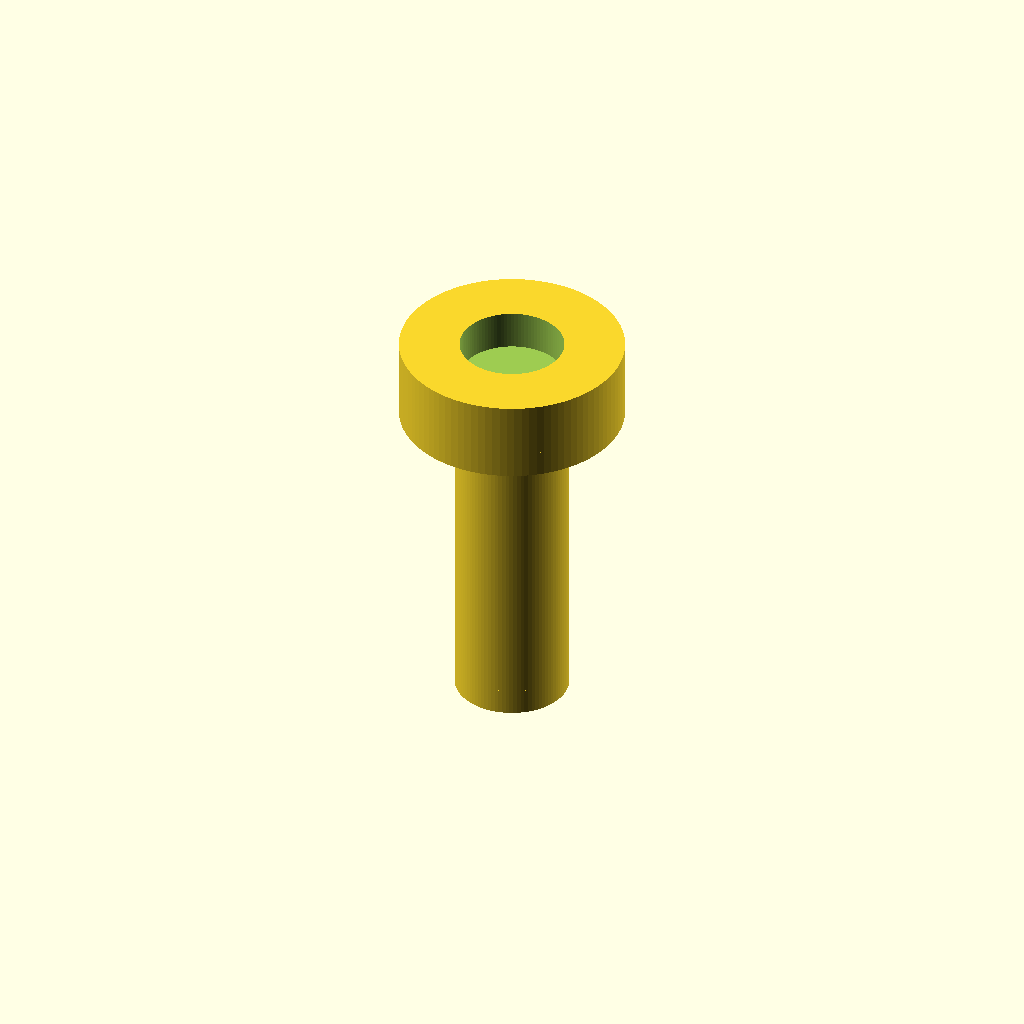
Cell 1: the model at its default parameters.
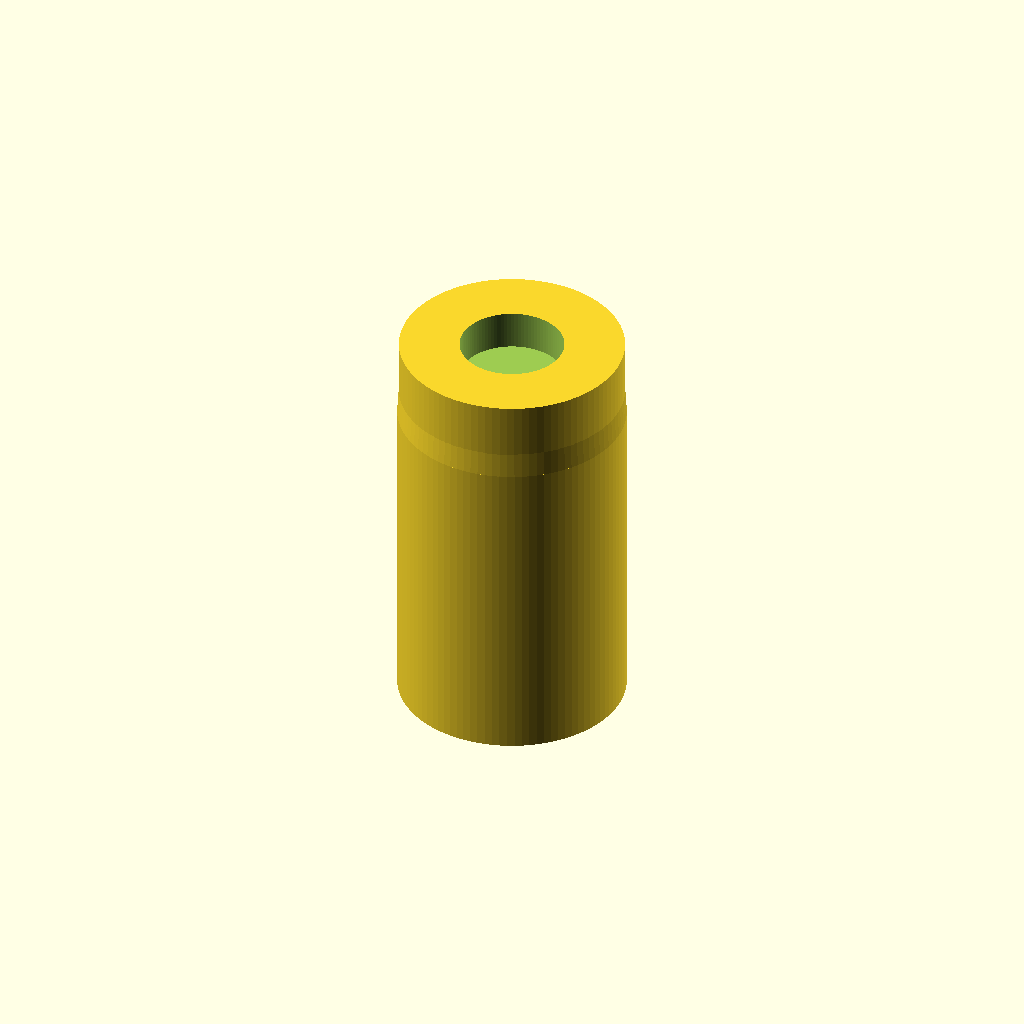
Cell 2 — shaft_diameter_mm set to 7, the other parameters unchanged.
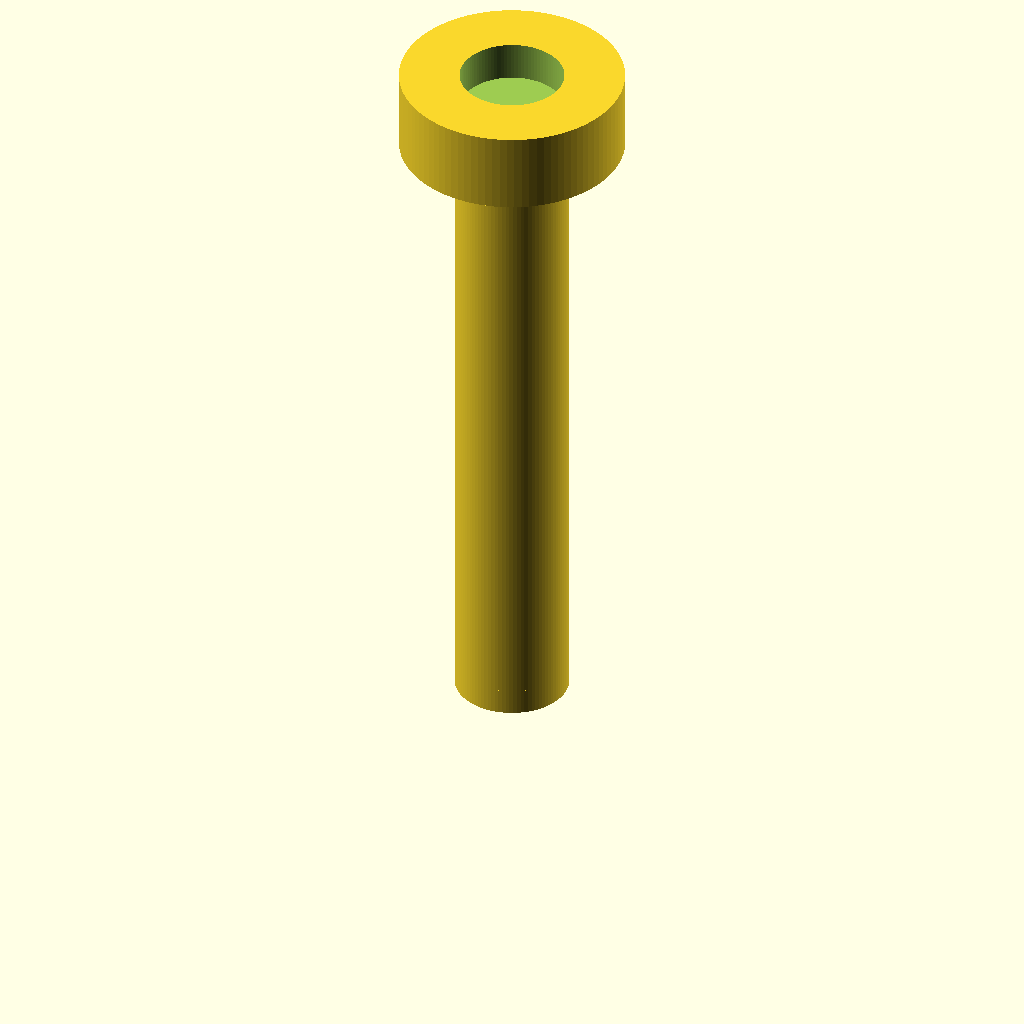
Cell 3: length_under_head_mm = 20 (everything else at default).
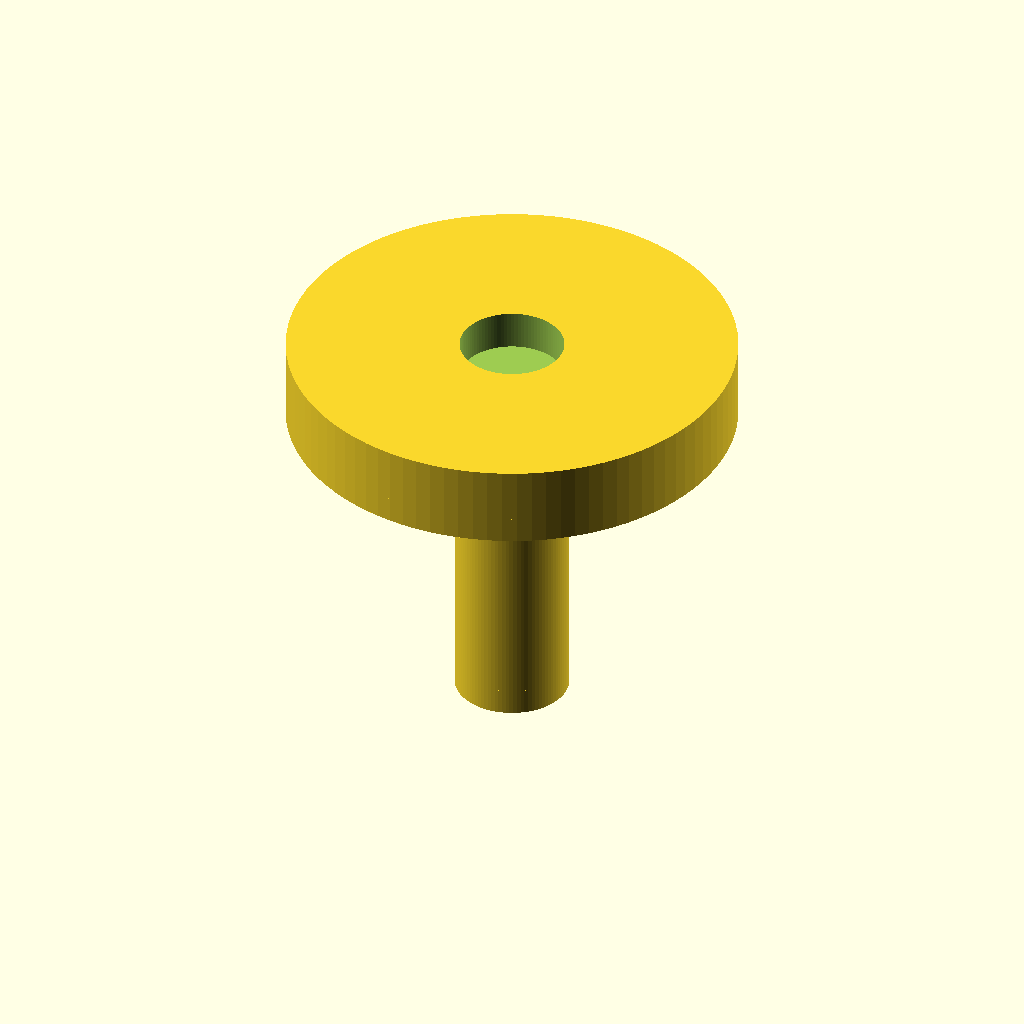
Cell 4: the same model with head_diameter_mm = 13.8.
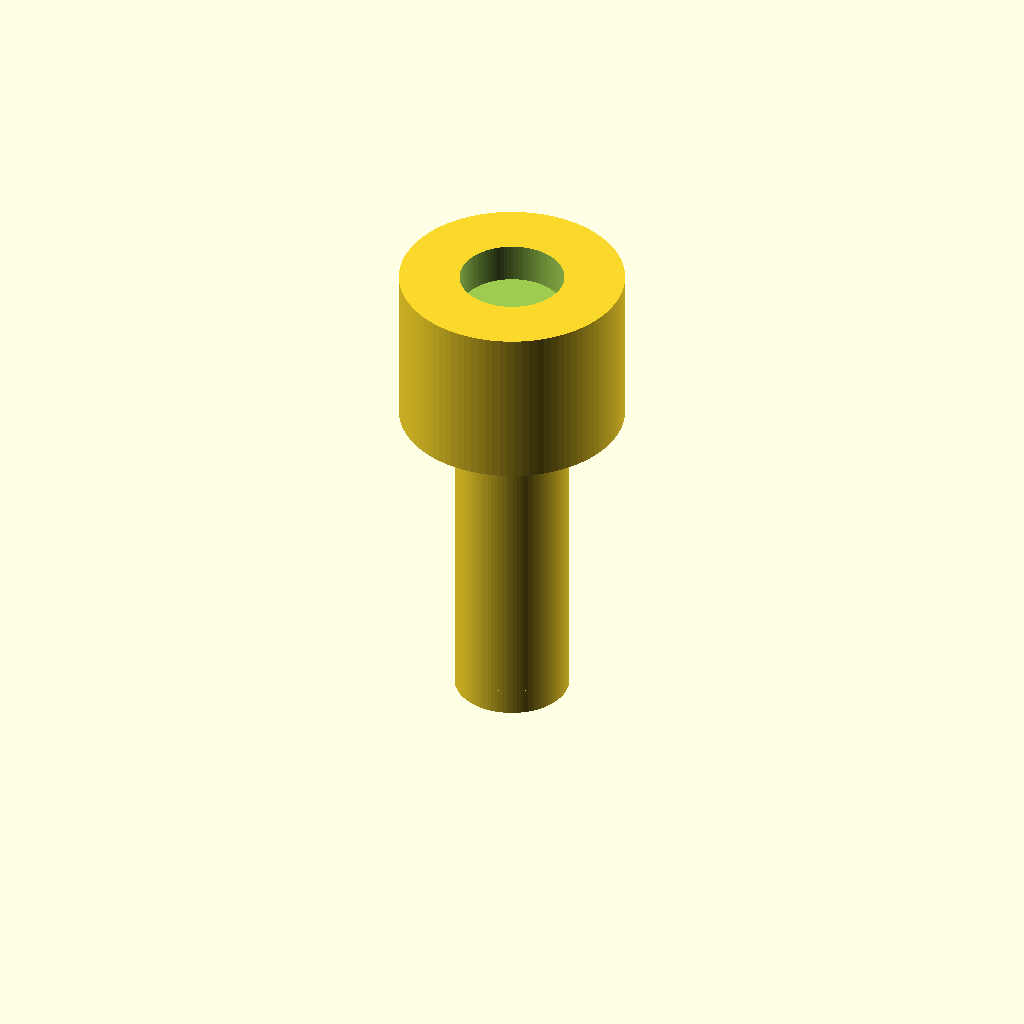
Cell 5: head_height_mm = 5 (everything else at default).
All cells are drawn from one camera (rotation 55°, 0°, 25°, orthographic, colour scheme Cornfield), so only the parameter changes between them.
The OpenSCAD source (results/nopscadlib/ablations/no_verification/scad/screw__No632_pan_screw.scad):
$fn = 96;

// Target dimensions (mm)
shaft_diameter_mm = 3.5;
length_under_head_mm = 10;
head_diameter_mm = 6.9;
head_height_mm = 2.5;

// Simple pan-head shaping + optional recess
under_head_transition_height_mm = 0.8;
head_top_round_mm = 0.6;          // small dome on top of pan head
tip_chamfer_height_mm = 0.8;      // small chamfer at tip

include_drive_recess_cut = 1;     // 0/1
drive_recess_diameter_mm = 3.2;
drive_recess_depth_mm = 1.2;

eps = 0.02;

module pan_head_screw() {
    r_shaft = shaft_diameter_mm/2;
    r_head  = head_diameter_mm/2;

    // Z layout: head sits on top of shaft
    z_head_center = length_under_head_mm + head_height_mm/2;
    z_trans_center = length_under_head_mm + under_head_transition_height_mm/2;
    z_shaft_center = length_under_head_mm/2;

    difference() {
        union() {
            // Shaft (under head length = 10mm)
            translate([0,0,z_shaft_center])
                cylinder(h=length_under_head_mm, r=r_shaft, center=true);

            // Under-head transition (slight flare into head)
            translate([0,0,z_trans_center])
                cylinder(h=under_head_transition_height_mm,
                         r1=r_shaft, r2=r_head, center=true);

            // Pan head main cylinder
            translate([0,0,z_head_center])
                cylinder(h=head_height_mm, r=r_head, center=true);

            // Slight dome on top of head (kept within head diameter)
            translate([0,0,length_under_head_mm + head_height_mm - head_top_round_mm])
                scale([1,1,head_top_round_mm/(r_head)])
                    sphere(r=r_head);

            // Small chamfer at tip (still total under-head length remains 10mm)
            translate([0,0,tip_chamfer_height_mm/2])
                cylinder(h=tip_chamfer_height_mm, r1=0.6*r_shaft, r2=r_shaft, center=true);
        }

        // Drive recess (simple cylindrical recess)
        if (include_drive_recess_cut) {
            z_recess_center = length_under_head_mm + head_height_mm - drive_recess_depth_mm/2;
            translate([0,0,z_recess_center])
                cylinder(h=drive_recess_depth_mm + eps, r=drive_recess_diameter_mm/2, center=true);
        }
    }
}

pan_head_screw();
Parameter table extracted from the source (name, type, default, range or options):
shaft_diameter_mm: number, default 3.5
length_under_head_mm: number, default 10
head_diameter_mm: number, default 6.9
head_height_mm: number, default 2.5
under_head_transition_height_mm: number, default 0.8
head_top_round_mm: number, default 0.6
tip_chamfer_height_mm: number, default 0.8
include_drive_recess_cut: number, default 1
drive_recess_diameter_mm: number, default 3.2
drive_recess_depth_mm: number, default 1.2
eps: number, default 0.02
